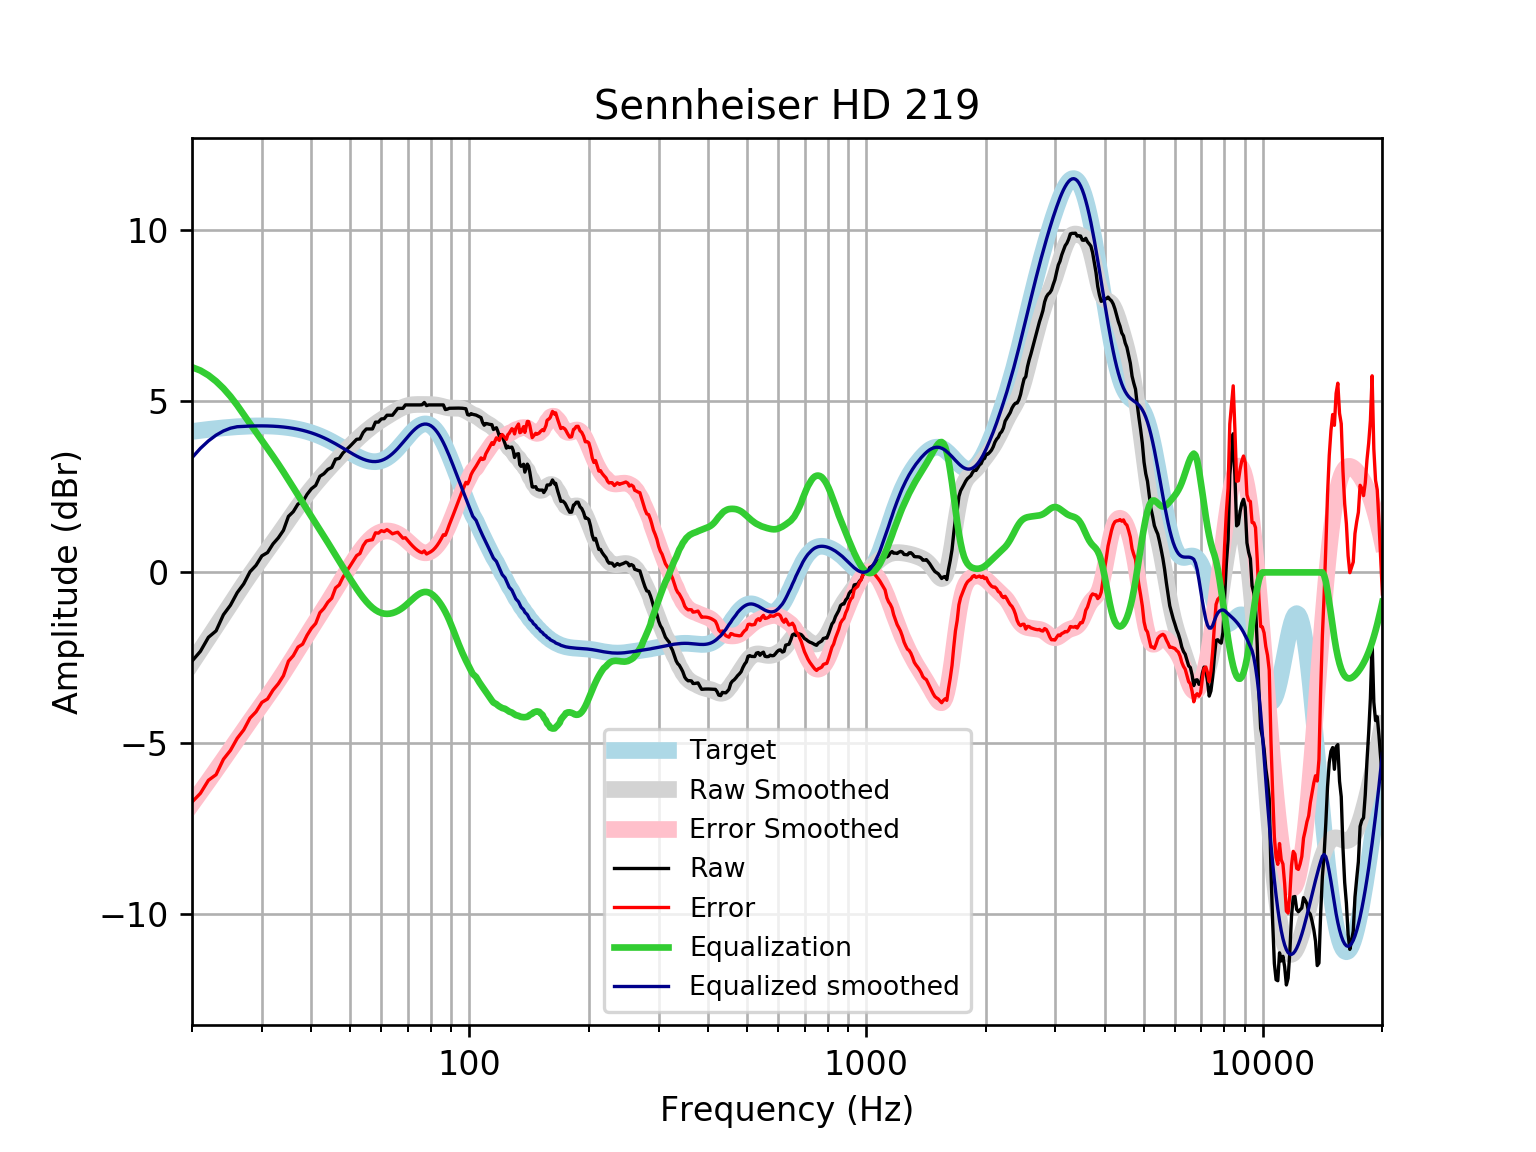

Data behind this chart, as committed beside it:
frequency, raw, error, smoothed, error_smoothed, equalization, equalized_raw, equalized_smoothed, target
20, -2.594, -6.715, -2.648, -6.768, 6, 3.406, 3.352, 4.121
21, -2.308, -6.46, -2.276, -6.428, 5.903, 3.595, 3.627, 4.152
22, -1.898, -6.079, -1.919, -6.099, 5.764, 3.865, 3.845, 4.18
23, -1.71, -5.915, -1.575, -5.78, 5.588, 3.878, 4.013, 4.205
24, -1.238, -5.465, -1.246, -5.472, 5.38, 4.142, 4.135, 4.227
25, -0.9598, -5.204, -0.9293, -5.174, 5.146, 4.186, 4.216, 4.245
26, -0.5927, -4.852, -0.6277, -4.887, 4.887, 4.294, 4.259, 4.259
27, -0.3353, -4.606, -0.3417, -4.612, 4.612, 4.277, 4.271, 4.271
28, 0.01722, -4.261, -0.07185, -4.35, 4.35, 4.368, 4.279, 4.278
29, 0.2067, -4.076, 0.1826, -4.1, 4.1, 4.307, 4.283, 4.283
30, 0.4826, -3.801, 0.4237, -3.86, 3.86, 4.343, 4.284, 4.284
31, 0.5797, -3.701, 0.6548, -3.627, 3.627, 4.206, 4.281, 4.281
32, 0.8329, -3.442, 0.879, -3.396, 3.396, 4.229, 4.275, 4.275
33, 1.009, -3.256, 1.099, -3.167, 3.167, 4.175, 4.265, 4.265
34, 1.23, -3.021, 1.314, -2.937, 2.937, 4.167, 4.251, 4.251
35, 1.637, -2.596, 1.525, -2.708, 2.708, 4.345, 4.233, 4.233
36, 1.776, -2.436, 1.73, -2.481, 2.481, 4.257, 4.211, 4.211
37, 2.001, -2.184, 1.926, -2.258, 2.258, 4.26, 4.185, 4.185
38, 2.055, -2.099, 2.112, -2.042, 2.042, 4.097, 4.154, 4.155
39, 2.282, -1.838, 2.286, -1.833, 1.833, 4.115, 4.119, 4.12
40, 2.446, -1.634, 2.448, -1.631, 1.631, 4.077, 4.079, 4.08
41, 2.544, -1.493, 2.6, -1.435, 1.435, 3.979, 4.035, 4.037
42, 2.809, -1.18, 2.743, -1.244, 1.244, 4.053, 3.987, 3.989
43, 2.885, -1.051, 2.879, -1.056, 1.056, 3.942, 3.935, 3.937
44, 3.011, -0.8702, 3.009, -0.871, 0.871, 3.882, 3.88, 3.881
45, 3.067, -0.7558, 3.133, -0.6881, 0.6881, 3.755, 3.821, 3.823
46, 3.308, -0.4543, 3.253, -0.5076, 0.5076, 3.815, 3.76, 3.762
47, 3.334, -0.3651, 3.368, -0.3299, 0.3299, 3.664, 3.698, 3.7
48, 3.489, -0.1474, 3.479, -0.156, 0.156, 3.645, 3.635, 3.636
49, 3.589, 0.016, 3.586, 0.01321, -0.01321, 3.576, 3.572, 3.574
50, 3.686, 0.174, 3.688, 0.1765, -0.1765, 3.51, 3.512, 3.512
51, 3.791, 0.3367, 3.786, 0.3325, -0.3325, 3.458, 3.454, 3.454
52, 3.891, 0.4914, 3.88, 0.4799, -0.4799, 3.411, 3.4, 3.4
53, 3.902, 0.5511, 3.969, 0.617, -0.617, 3.286, 3.352, 3.351
54, 4.092, 0.7826, 4.054, 0.7423, -0.7423, 3.35, 3.311, 3.31
55, 4.193, 0.9165, 4.133, 0.8546, -0.8546, 3.338, 3.279, 3.276
56, 4.193, 0.9404, 4.208, 0.9524, -0.9524, 3.241, 3.255, 3.253
57, 4.195, 0.9556, 4.277, 1.035, -1.035, 3.16, 3.242, 3.239
58, 4.394, 1.157, 4.342, 1.101, -1.101, 3.293, 3.24, 3.237
59, 4.394, 1.148, 4.402, 1.152, -1.152, 3.242, 3.25, 3.246
60, 4.487, 1.219, 4.458, 1.186, -1.186, 3.301, 3.272, 3.268
61, 4.495, 1.193, 4.512, 1.206, -1.206, 3.288, 3.305, 3.301
62, 4.595, 1.249, 4.563, 1.212, -1.212, 3.383, 3.35, 3.346
63, 4.595, 1.193, 4.612, 1.206, -1.206, 3.389, 3.406, 3.402
64, 4.595, 1.128, 4.661, 1.189, -1.189, 3.406, 3.471, 3.468
65, 4.696, 1.154, 4.707, 1.163, -1.163, 3.533, 3.545, 3.542
66, 4.796, 1.174, 4.751, 1.127, -1.127, 3.67, 3.625, 3.622
67, 4.796, 1.089, 4.791, 1.082, -1.082, 3.714, 3.709, 3.707
68, 4.796, 1.001, 4.826, 1.03, -1.03, 3.766, 3.796, 3.796
69, 4.897, 1.013, 4.855, 0.9713, -0.9713, 3.926, 3.884, 3.884
70, 4.897, 0.9266, 4.877, 0.9078, -0.9078, 3.989, 3.97, 3.97
71, 4.897, 0.8445, 4.893, 0.8421, -0.8421, 4.055, 4.051, 4.053
72, 4.897, 0.7689, 4.903, 0.7771, -0.7771, 4.12, 4.126, 4.128
73, 4.897, 0.7019, 4.908, 0.7162, -0.7162, 4.181, 4.192, 4.195
74, 4.897, 0.6457, 4.91, 0.6626, -0.6626, 4.234, 4.248, 4.251
75, 4.897, 0.6017, 4.911, 0.6193, -0.6193, 4.278, 4.291, 4.295
76, 4.901, 0.5756, 4.91, 0.5889, -0.5889, 4.312, 4.321, 4.325
77, 4.968, 0.6275, 4.909, 0.5731, -0.5731, 4.395, 4.336, 4.341
78, 4.877, 0.5366, 4.909, 0.5727, -0.5727, 4.304, 4.336, 4.34
79, 4.897, 0.5728, 4.908, 0.5881, -0.5881, 4.309, 4.32, 4.324
... 553 more rows
